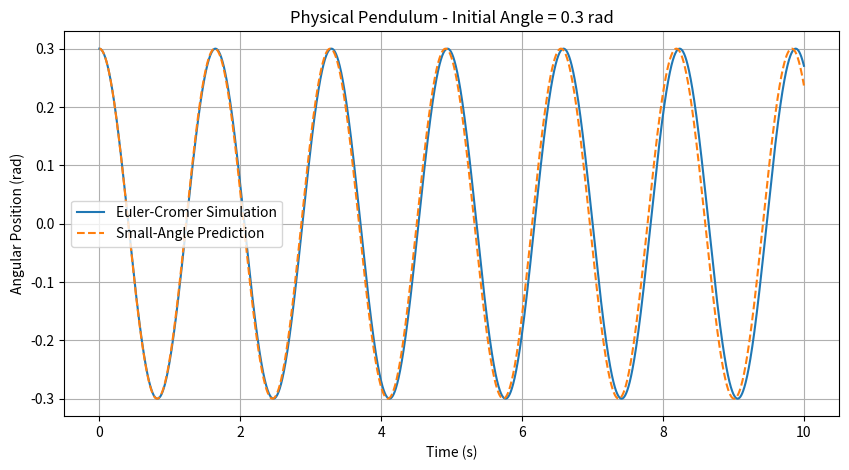
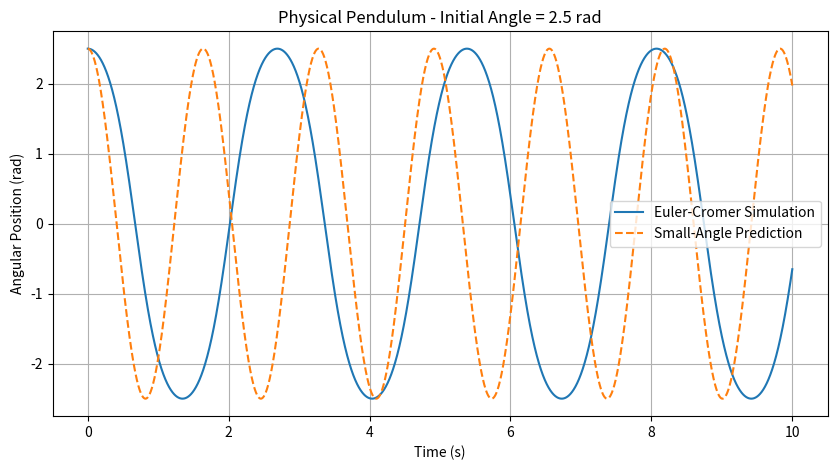

Write the Python code that produced these figures, in order.
# PHYS 311
# LAB 6 - SPINNING & ROLLING OBJECTS
# Alexander Berry
# September 29, 2026

# IMPORT TOOLS

import numpy as np
import matplotlib.pyplot as plt

# Physical constants and rod properties
m = 1.0       # mass of rod (kg)
L = 1.0       # length of rod (m)
g = 9.81      # gravitational acceleration (m/s^2)

d = L / 2     # distance from center of mass to end of rod (m)

# PART A - THE PHYSICAL PENDULUM

# A1. PHYSICAL CONSTANTS AND ROD PROPERTIES

m = 1.0       # mass of rod (kg)
L = 1.0       # length of rod (m)
g = 9.81      # gravitational acceleration (m/s^2)

# Distance from pivot to center of mass
d = L / 2

# Moment of inertia of a uniform rod about one end
I = (1/3) * m * L**2

# Small-angle angular frequency
Omega = np.sqrt(m * g * d / I)

# Small-angle period
T_small = 2 * np.pi / Omega

# A2. GRAVITATIONAL TORQUE FUNCTION

def torque(theta):
    """Calculate the gravitational torque on the rod."""

    return -m * g * d * np.sin(theta)

# A3. EULER-CROMER ROTATIONAL INTEGRATOR

def rotate_step(theta, omega, torque_value, I, dt):
    """Perform one Euler-Cromer integration step."""

    # Calculate angular acceleration
    alpha = torque_value / I

    # Update angular velocity first
    omega_new = omega + alpha * dt

    # Update angular position
    theta_new = theta + omega_new * dt

    return theta_new, omega_new

# A4. SMALL-ANGLE INITIAL CONDITIONS

theta0_small = 0.3
theta = theta0_small
omega = 0.0

dt = 0.001
n_steps = 10000

# Store initial conditions
theta_small = [theta]
omega_small = [omega]

# A5. SMALL-ANGLE SIMULATION

for _ in range(n_steps):

    # Calculate current torque
    tau = torque(theta)

    # Advance simulation by one Euler-Cromer step
    theta, omega = rotate_step(
        theta,
        omega,
        tau,
        I,
        dt
    )

    # Store angular position and velocity
    theta_small.append(theta)
    omega_small.append(omega)

# Convert lists into NumPy arrays
theta_small = np.array(theta_small)
omega_small = np.array(omega_small)

times = np.arange(n_steps + 1) * dt

# Calculate small-angle prediction
theta_small_prediction = (
    theta0_small * np.cos(Omega * times)
)

# A6. SMALL-ANGLE COMPARISON

plt.figure(figsize=(10, 5))

plt.plot(
    times,
    theta_small,
    label="Euler-Cromer Simulation"
)

plt.plot(
    times,
    theta_small_prediction,
    linestyle="--",
    label="Small-Angle Prediction"
)

plt.xlabel("Time (s)")
plt.ylabel("Angular Position (rad)")
plt.title("Physical Pendulum - Initial Angle = 0.3 rad")

plt.grid(True)
plt.legend()
plt.show()

# A7. LARGE-ANGLE INITIAL CONDITIONS

theta0_large = 2.5
theta = theta0_large
omega = 0.0

# Store initial conditions
theta_large = [theta]
omega_large = [omega]

# A8. LARGE-ANGLE SIMULATION

for _ in range(n_steps):

    # Calculate current torque
    tau = torque(theta)

    # Advance simulation by one Euler-Cromer step
    theta, omega = rotate_step(
        theta,
        omega,
        tau,
        I,
        dt
    )

    # Store angular position and velocity
    theta_large.append(theta)
    omega_large.append(omega)

# Convert lists into NumPy arrays
theta_large = np.array(theta_large)
omega_large = np.array(omega_large)

# Calculate small-angle prediction
theta_large_prediction = (
    theta0_large * np.cos(Omega * times)
)

# A9. LARGE-ANGLE COMPARISON

plt.figure(figsize=(10, 5))

plt.plot(
    times,
    theta_large,
    label="Euler-Cromer Simulation"
)

plt.plot(
    times,
    theta_large_prediction,
    linestyle="--",
    label="Small-Angle Prediction"
)

plt.xlabel("Time (s)")
plt.ylabel("Angular Position (rad)")
plt.title("Physical Pendulum - Initial Angle = 2.5 rad")

plt.grid(True)
plt.legend()
plt.show()

# A10. PHYSICAL PENDULUM RESULTS

print("PART A - PHYSICAL PENDULUM RESULTS")
print("-" * 55)

print(f"Rod mass:                 {m:.2f} kg")
print(f"Rod length:               {L:.2f} m")
print(f"Moment of inertia:        {I:.6f} kg m^2")

print()

print(
    f"Small-angle frequency:    "
    f"{Omega:.6f} rad/s"
)

print(
    f"Small-angle period:       "
    f"{T_small:.6f} s"
)

print()

print(
    f"Small initial angle:      "
    f"{theta0_small:.2f} rad"
)

print(
    f"Large initial angle:      "
    f"{theta0_large:.2f} rad"
)
